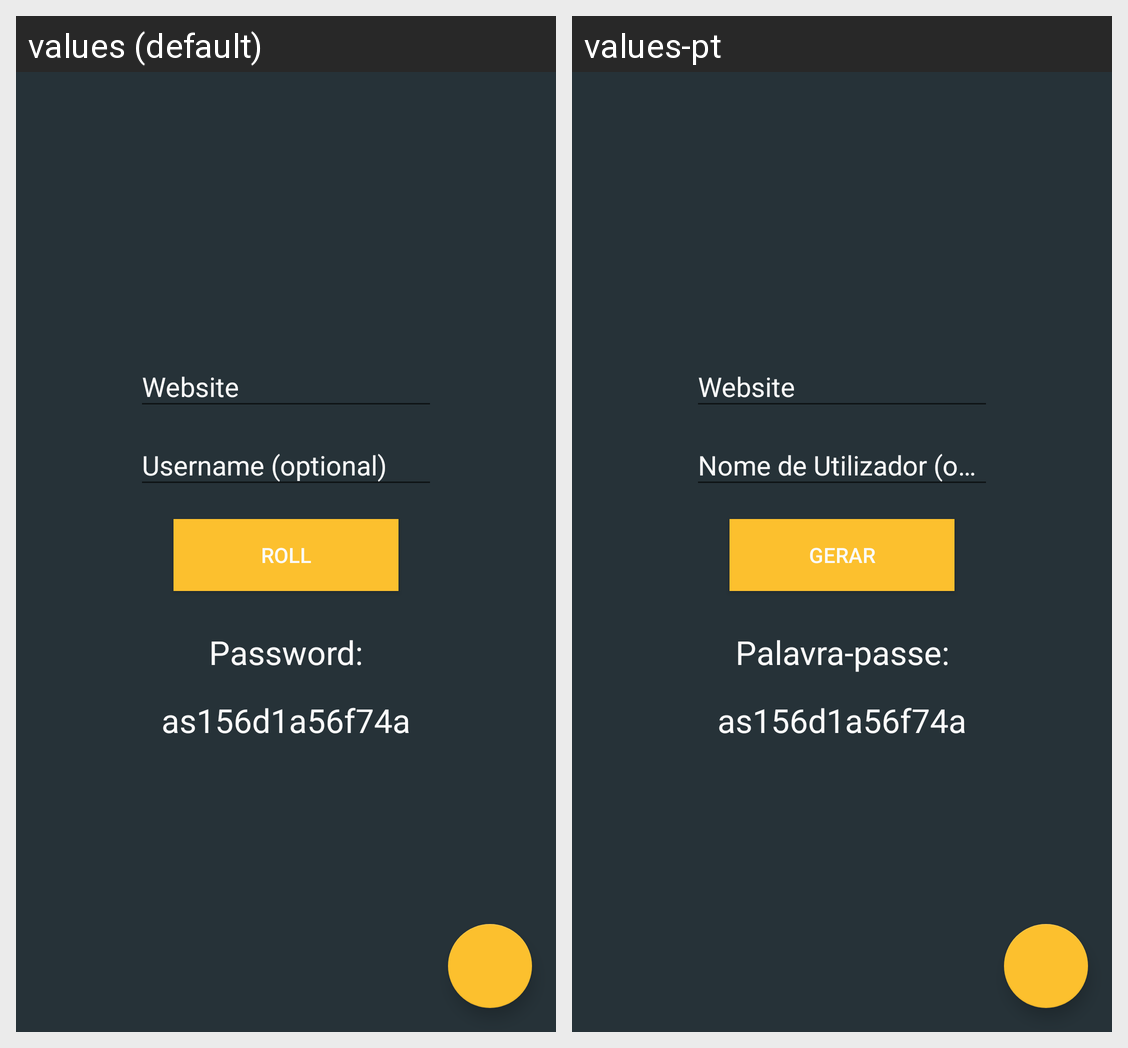

For this localized Android screen grid, give each drawn string resource with its value in every locale shown.
Android screen res/layout/fragment_generate.xml rendered under 2 locales, left to right: values (default), values-pt. Device: Nexus 5 (rendered at 1080×1920; each locale shown at half size, 540×960, under a caption strip naming it); theme AppTheme.
Strings drawn on this screen, with the default value and each locale's value (text and hints the layout hard-codes, and strings that could not be matched under every locale, appear in the picture but are not listed):

generate
  values: Roll
  values-pt: Gerar

password
  values: Password:
  values-pt: Palavra-passe:
